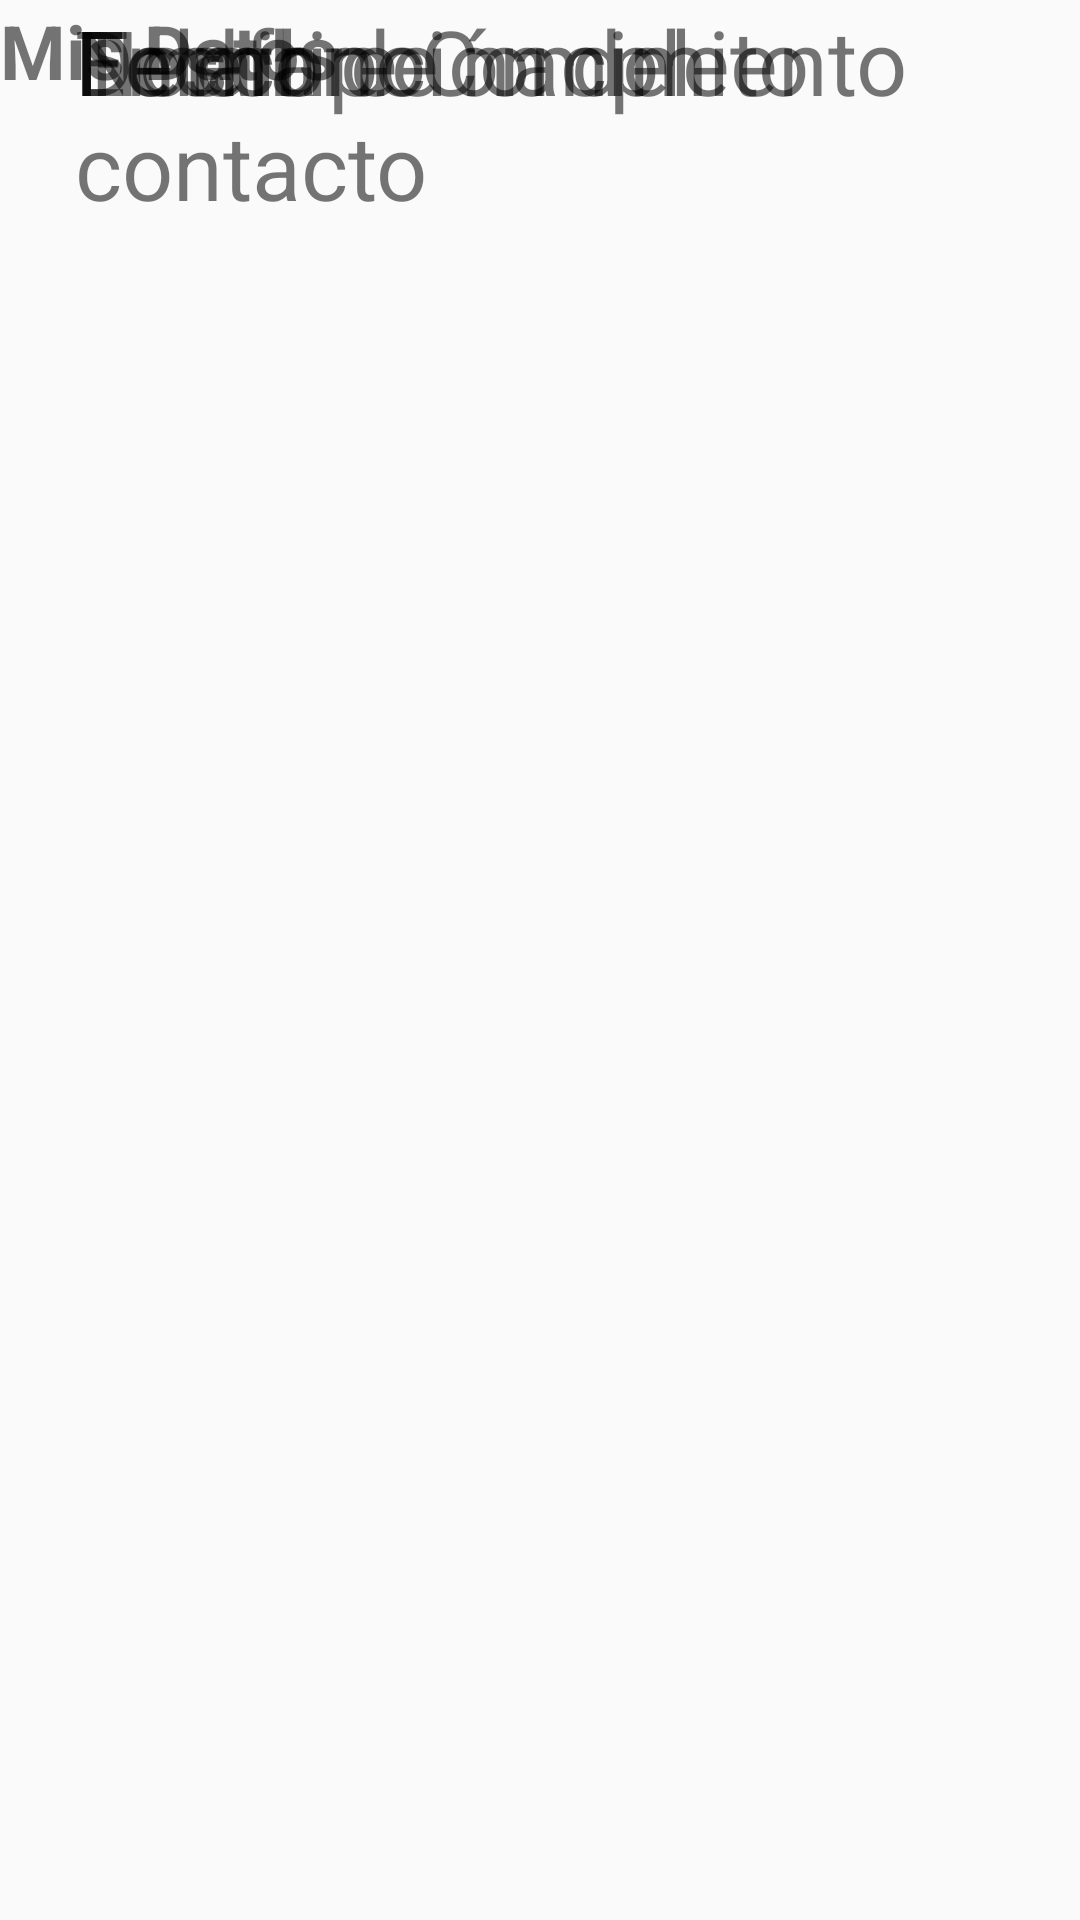

This screen was rendered from an Android layout file. Write that file and the resources it references.
<!-- AndroidManifest.xml: application theme AppTheme -->
<!-- res/layout/activity_mostrar_datos.xml -->
<?xml version="1.0" encoding="utf-8"?>
<androidx.constraintlayout.widget.ConstraintLayout
    xmlns:android="http://schemas.android.com/apk/res/android"
    xmlns:app="http://schemas.android.com/apk/res-auto"
    xmlns:tools="http://schemas.android.com/tools"
    android:layout_width="match_parent"
    android:layout_height="match_parent"
    android:orientation="vertical"
    tools:context=".MostrarDatos">

    <TextView
        android:layout_width="wrap_content"
        android:layout_height="wrap_content"
        android:text="@string/titulo2"
        android:textSize="@dimen/tamaño_letra"
        android:textStyle="bold"
        android:gravity="center"
        android:layout_margin="@dimen/espacio_top"/>

    <TextView
        android:layout_width="match_parent"
        android:layout_height="wrap_content"
        android:layout_margin="@dimen/espacio_top"
        android:text="@string/nombre_completo"
        android:textSize="@dimen/tamaño_letra_segunda_actividad"
        tools:layout_editor_absoluteX="44dp"
        tools:layout_editor_absoluteY="87dp" />

    <TextView
        android:layout_width="match_parent"
        android:layout_height="wrap_content"
        android:layout_margin="@dimen/espacio_top"
        android:text="@string/fecha_nacimiento"
        android:textSize="@dimen/tamaño_letra_segunda_actividad"
        tools:layout_editor_absoluteX="113dp"
        tools:layout_editor_absoluteY="145dp" />

    <TextView
        android:layout_width="match_parent"
        android:layout_height="wrap_content"
        android:layout_margin="@dimen/espacio_top"
        android:text="@string/telefono"
        android:textSize="@dimen/tamaño_letra_segunda_actividad"
        tools:layout_editor_absoluteX="91dp"
        tools:layout_editor_absoluteY="206dp" />

    <TextView
        android:layout_width="match_parent"
        android:layout_height="wrap_content"
        android:layout_margin="@dimen/espacio_top"
        android:text="@string/email"
        android:textSize="@dimen/tamaño_letra_segunda_actividad"
        tools:layout_editor_absoluteX="34dp"
        tools:layout_editor_absoluteY="264dp" />

    <TextView
        android:layout_width="match_parent"
        android:layout_height="wrap_content"
        android:layout_margin="@dimen/espacio_top"
        android:text="@string/Descripcion_del_contacto"
        android:textSize="@dimen/tamaño_letra_segunda_actividad"
        tools:layout_editor_absoluteX="34dp"
        tools:layout_editor_absoluteY="327dp" />


</androidx.constraintlayout.widget.ConstraintLayout>
<!-- resources referenced by this layout -->
<resources>
  <dimen name="espacio_top">25dp</dimen>
  <string name="Descripcion_del_contacto">Descripción del contacto</string>
  <string name="email">Email</string>
  <string name="fecha_nacimiento">Fecha de nacimiento</string>
  <string name="nombre_completo">Nombre Completo</string>
  <string name="telefono">Telefono</string>
  <string name="titulo2">Mis Datos</string>
  <style name="AppTheme" parent="Theme.AppCompat.Light.DarkActionBar">
          
          <item name="colorPrimary">@color/colorPrimary</item>
          <item name="colorPrimaryDark">@color/colorPrimaryDark</item>
          <item name="colorAccent">@color/colorAccent</item>
      </style>
  <color name="colorPrimary">#9E9E9E</color>
  <color name="colorPrimaryDark">#616161</color>
  <color name="colorAccent">#FFC107</color>
</resources>
